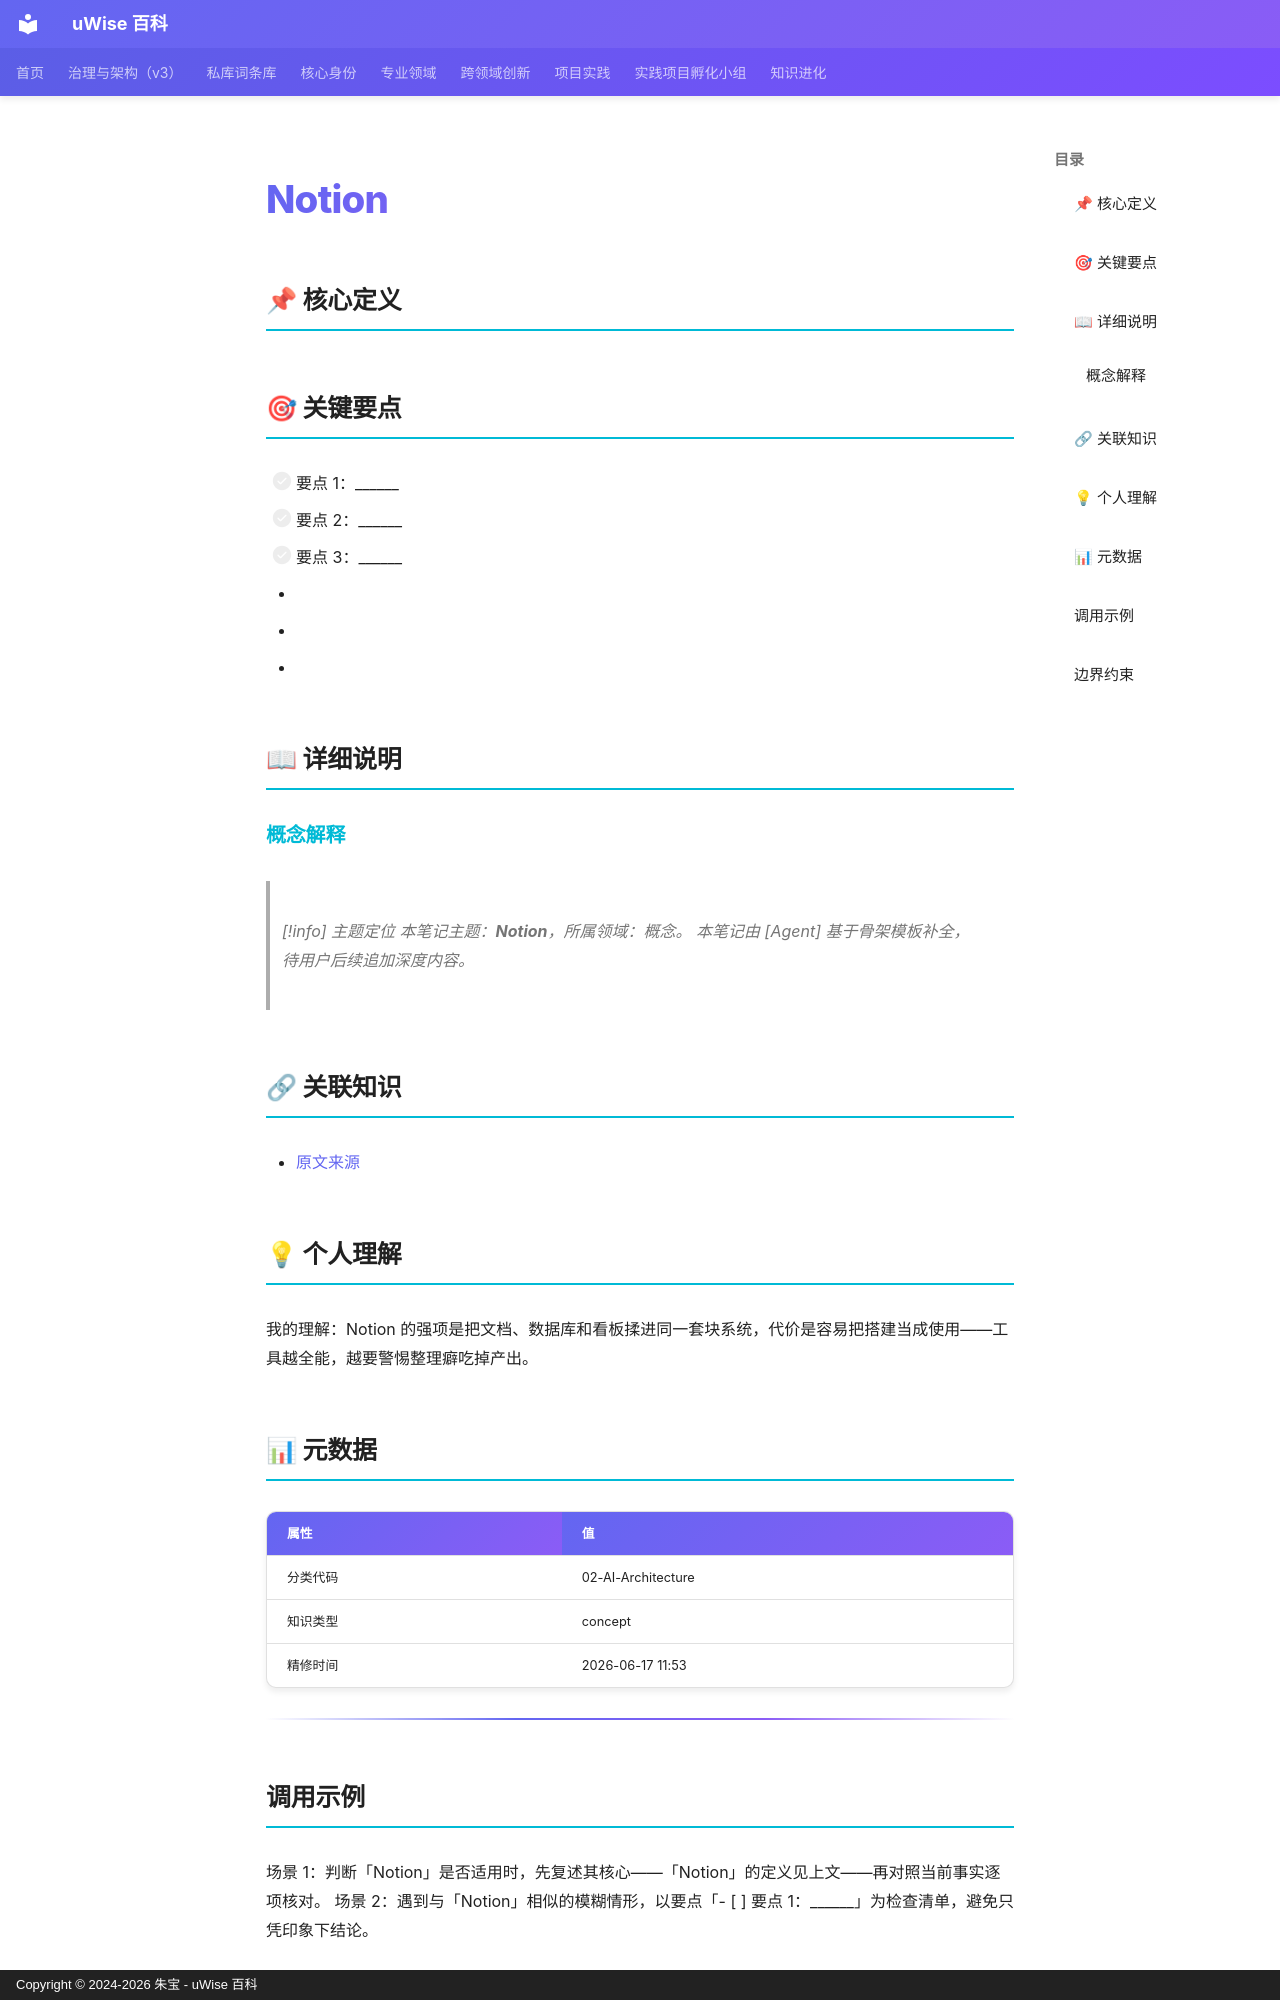

repository: zhubao315/uWise · page: vault-encyclopedia/notion-md-b0ddaded/index.html · generator: mkdocs · copyright: Copyright © 2024-2026 朱宝 - uWise 百科

---
title: "Notion"
description: "-   要点 1："
---

# Notion

## 📌 核心定义


## 🎯 关键要点

- [ ] 要点 1：______
- [ ] 要点 2：______
- [ ] 要点 3：______
- <!-- 在此追加 1-3 段深度说明，引用文献/案例/亲身经历 -->
- <!-- 这一节用于：今天/本周/本月如何应用这个主题 -->
- <!-- 在此追加双链引用，关联到 01-BRAIN 同主题笔记 -->

## 📖 详细说明

### 概念解释


> [!info] 主题定位
本笔记主题：**Notion**，所属领域：概念。
本笔记由 [Agent] 基于骨架模板补全，待用户后续追加深度内容。
## 🔗 关联知识

- [原文来源](../notion-md-b0ddaded/)

## 💡 个人理解

我的理解：Notion 的强项是把文档、数据库和看板揉进同一套块系统，代价是容易把搭建当成使用——工具越全能，越要警惕整理癖吃掉产出。

## 📊 元数据

| 属性 | 值 |
|------|-----|
| 分类代码 | 02-AI-Architecture |
| 知识类型 | concept |
| 精修时间 | 2026-06-17 11:53 |

---

## 调用示例

场景 1：判断「Notion」是否适用时，先复述其核心——「Notion」的定义见上文——再对照当前事实逐项核对。
场景 2：遇到与「Notion」相似的模糊情形，以要点「- [ ] 要点 1：______」为检查清单，避免只凭印象下结论。
